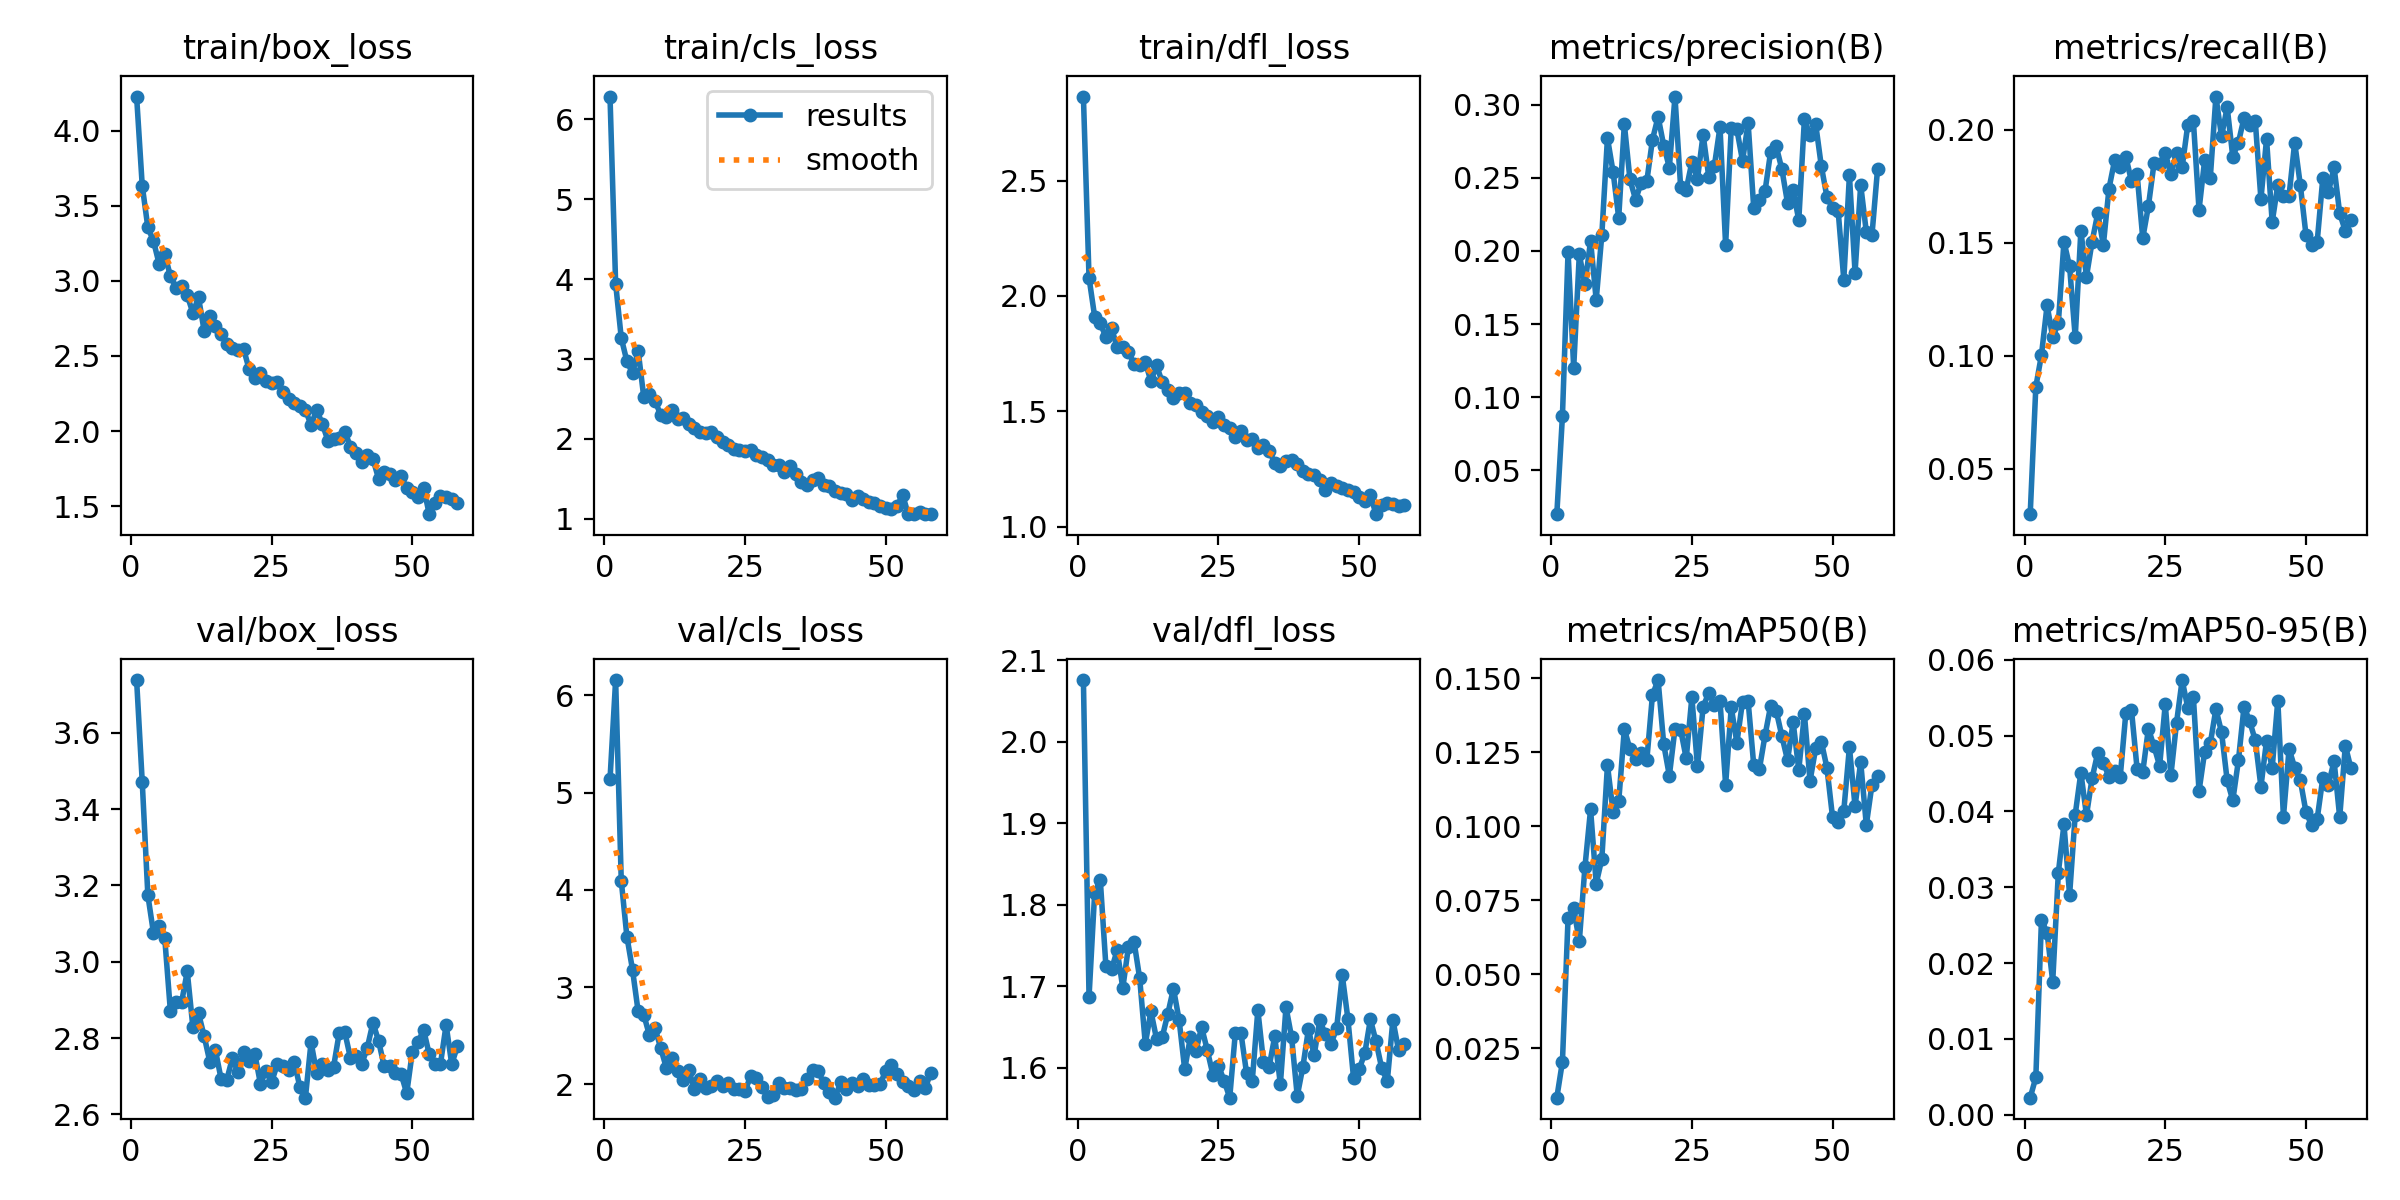

Values plotted in this chart, from the file beside it:
epoch, train/box_loss, train/cls_loss, train/dfl_loss, metrics/precision(B), metrics/recall(B), metrics/mAP50(B), metrics/mAP50-95(B), val/box_loss, val/cls_loss, val/dfl_loss, lr/pg0, lr/pg1, lr/pg2
1, 4.227, 6.286, 2.864, 0.02008, 0.02978, 0.00838, 0.00223, 3.738, 5.136, 2.076, 4.66e-05, 4.66e-05, 4.66e-05
2, 3.634, 3.945, 2.078, 0.08713, 0.08621, 0.02055, 0.00491, 3.472, 6.159, 1.687, 9.5341e-05, 9.5341e-05, 9.5341e-05
3, 3.355, 3.264, 1.911, 0.1993, 0.1003, 0.06902, 0.02569, 3.175, 4.094, 1.815, 0.0001439, 0.0001439, 0.0001439
4, 3.265, 2.973, 1.881, 0.1201, 0.1223, 0.07229, 0.02402, 3.075, 3.52, 1.831, 0.0001922, 0.0001922, 0.0001922
5, 3.113, 2.825, 1.822, 0.1976, 0.1081, 0.06126, 0.01756, 3.094, 3.178, 1.724, 0.0002312, 0.0002312, 0.0002312
6, 3.181, 3.104, 1.861, 0.1771, 0.1144, 0.08628, 0.03192, 3.062, 2.75, 1.721, 0.0002307, 0.0002307, 0.0002307
7, 3.031, 2.524, 1.777, 0.2068, 0.1505, 0.1057, 0.03829, 2.871, 2.716, 1.744, 0.0002302, 0.0002302, 0.0002302
8, 2.954, 2.558, 1.777, 0.1665, 0.1395, 0.08069, 0.02898, 2.896, 2.505, 1.698, 0.0002298, 0.0002298, 0.0002298
9, 2.966, 2.478, 1.759, 0.211, 0.1081, 0.08902, 0.03959, 2.894, 2.578, 1.748, 0.0002293, 0.0002293, 0.0002293
10, 2.903, 2.302, 1.705, 0.2772, 0.1552, 0.1207, 0.04511, 2.975, 2.374, 1.755, 0.0002289, 0.0002289, 0.0002289
11, 2.787, 2.28, 1.7, 0.254, 0.135, 0.105, 0.03951, 2.829, 2.172, 1.71, 0.0002284, 0.0002284, 0.0002284
12, 2.89, 2.36, 1.712, 0.2226, 0.1505, 0.1084, 0.0444, 2.865, 2.274, 1.629, 0.0002279, 0.0002279, 0.0002279
13, 2.668, 2.251, 1.631, 0.2866, 0.163, 0.1329, 0.04773, 2.805, 2.134, 1.669, 0.0002275, 0.0002275, 0.0002275
14, 2.766, 2.266, 1.699, 0.2488, 0.149, 0.1261, 0.04644, 2.739, 2.045, 1.635, 0.000227, 0.000227, 0.000227
15, 2.701, 2.19, 1.627, 0.2351, 0.174, 0.1226, 0.04455, 2.769, 2.146, 1.637, 0.0002265, 0.0002265, 0.0002265
16, 2.647, 2.133, 1.591, 0.2465, 0.1865, 0.1249, 0.04536, 2.694, 1.955, 1.666, 0.0002261, 0.0002261, 0.0002261
17, 2.578, 2.088, 1.558, 0.2477, 0.1834, 0.1225, 0.0446, 2.689, 2.051, 1.697, 0.0002256, 0.0002256, 0.0002256
18, 2.552, 2.078, 1.579, 0.2761, 0.1881, 0.1444, 0.05305, 2.747, 1.965, 1.659, 0.0002252, 0.0002252, 0.0002252
19, 2.537, 2.089, 1.579, 0.2917, 0.1771, 0.1494, 0.05336, 2.712, 1.979, 1.598, 0.0002247, 0.0002247, 0.0002247
20, 2.549, 2.022, 1.537, 0.272, 0.1802, 0.1278, 0.04558, 2.762, 2.03, 1.637, 0.0002242, 0.0002242, 0.0002242
21, 2.41, 1.958, 1.526, 0.257, 0.152, 0.1171, 0.0452, 2.741, 1.984, 1.62, 0.0002238, 0.0002238, 0.0002238
22, 2.355, 1.921, 1.497, 0.3055, 0.1661, 0.133, 0.05092, 2.759, 2.012, 1.65, 0.0002233, 0.0002233, 0.0002233
23, 2.384, 1.879, 1.479, 0.2439, 0.1851, 0.1327, 0.04861, 2.681, 1.952, 1.622, 0.0002228, 0.0002228, 0.0002228
24, 2.33, 1.865, 1.454, 0.2419, 0.185, 0.123, 0.04601, 2.714, 1.952, 1.592, 0.0002224, 0.0002224, 0.0002224
25, 2.317, 1.847, 1.475, 0.2607, 0.1897, 0.1436, 0.05417, 2.685, 1.933, 1.603, 0.0002219, 0.0002219, 0.0002219
26, 2.325, 1.857, 1.442, 0.2495, 0.1802, 0.1202, 0.04477, 2.732, 2.084, 1.584, 0.0002215, 0.0002215, 0.0002215
27, 2.261, 1.803, 1.427, 0.2794, 0.1897, 0.1404, 0.05168, 2.728, 2.068, 1.563, 0.000221, 0.000221, 0.000221
28, 2.212, 1.778, 1.388, 0.2507, 0.1834, 0.1451, 0.05734, 2.716, 1.968, 1.643, 0.0002205, 0.0002205, 0.0002205
29, 2.188, 1.74, 1.414, 0.2581, 0.2022, 0.1412, 0.0537, 2.738, 1.871, 1.642, 0.0002201, 0.0002201, 0.0002201
30, 2.167, 1.678, 1.376, 0.2847, 0.2038, 0.1425, 0.05506, 2.673, 1.885, 1.593, 0.0002196, 0.0002196, 0.0002196
31, 2.142, 1.677, 1.382, 0.2039, 0.1646, 0.1141, 0.04269, 2.644, 2.01, 1.583, 0.0002192, 0.0002192, 0.0002192
32, 2.04, 1.592, 1.34, 0.2841, 0.1865, 0.1402, 0.04786, 2.789, 1.957, 1.671, 0.0002187, 0.0002187, 0.0002187
33, 2.142, 1.657, 1.354, 0.283, 0.1787, 0.1283, 0.04897, 2.708, 1.96, 1.607, 0.0002182, 0.0002182, 0.0002182
34, 2.047, 1.56, 1.33, 0.2616, 0.2147, 0.1421, 0.05352, 2.731, 1.944, 1.601, 0.0002178, 0.0002178, 0.0002178
35, 1.936, 1.467, 1.276, 0.2873, 0.1971, 0.1423, 0.05046, 2.716, 1.952, 1.638, 0.0002173, 0.0002173, 0.0002173
36, 1.944, 1.427, 1.262, 0.2291, 0.21, 0.1206, 0.04411, 2.725, 2.058, 1.58, 0.0002169, 0.0002169, 0.0002169
37, 1.955, 1.486, 1.286, 0.2346, 0.1881, 0.1194, 0.04145, 2.813, 2.145, 1.674, 0.0002164, 0.0002164, 0.0002164
38, 1.996, 1.506, 1.288, 0.2408, 0.1944, 0.1307, 0.04673, 2.815, 2.136, 1.637, 0.0002159, 0.0002159, 0.0002159
39, 1.897, 1.427, 1.27, 0.2677, 0.2053, 0.1407, 0.05384, 2.748, 2.008, 1.565, 0.0002155, 0.0002155, 0.0002155
40, 1.853, 1.407, 1.241, 0.2714, 0.2022, 0.139, 0.05189, 2.753, 1.925, 1.601, 0.000215, 0.000215, 0.000215
41, 1.794, 1.345, 1.229, 0.2557, 0.2038, 0.1305, 0.04938, 2.732, 1.862, 1.648, 0.0002146, 0.0002146, 0.0002146
42, 1.841, 1.326, 1.224, 0.2328, 0.1693, 0.1224, 0.04326, 2.775, 2.023, 1.615, 0.0002141, 0.0002141, 0.0002141
43, 1.814, 1.311, 1.204, 0.2416, 0.1959, 0.1352, 0.04935, 2.841, 1.947, 1.658, 0.0002136, 0.0002136, 0.0002136
44, 1.682, 1.234, 1.161, 0.221, 0.1592, 0.1191, 0.04575, 2.793, 2.013, 1.641, 0.0002132, 0.0002132, 0.0002132
45, 1.73, 1.291, 1.191, 0.2901, 0.1756, 0.1379, 0.05464, 2.726, 1.988, 1.629, 0.0002127, 0.0002127, 0.0002127
46, 1.713, 1.254, 1.177, 0.2789, 0.1709, 0.1154, 0.03929, 2.726, 2.054, 1.648, 0.0002122, 0.0002122, 0.0002122
47, 1.673, 1.209, 1.168, 0.2868, 0.1709, 0.1264, 0.04826, 2.709, 1.996, 1.714, 0.0002118, 0.0002118, 0.0002118
48, 1.698, 1.198, 1.159, 0.2581, 0.1944, 0.1287, 0.04579, 2.706, 1.997, 1.66, 0.0002113, 0.0002113, 0.0002113
49, 1.624, 1.158, 1.149, 0.237, 0.1756, 0.1199, 0.04414, 2.655, 2.004, 1.588, 0.0002109, 0.0002109, 0.0002109
50, 1.595, 1.135, 1.127, 0.2292, 0.1536, 0.1031, 0.03995, 2.764, 2.137, 1.598, 0.0002104, 0.0002104, 0.0002104
51, 1.561, 1.117, 1.112, 0.2272, 0.1489, 0.1015, 0.03819, 2.788, 2.201, 1.618, 0.0002099, 0.0002099, 0.0002099
52, 1.624, 1.159, 1.136, 0.1804, 0.1505, 0.1053, 0.03903, 2.822, 2.102, 1.659, 0.0002095, 0.0002095, 0.0002095
53, 1.447, 1.298, 1.054, 0.2517, 0.1787, 0.1268, 0.04442, 2.758, 2.027, 1.632, 0.000209, 0.000209, 0.000209
54, 1.522, 1.058, 1.095, 0.1852, 0.1724, 0.1068, 0.04354, 2.732, 1.981, 1.6, 0.0002086, 0.0002086, 0.0002086
55, 1.567, 1.06, 1.105, 0.2451, 0.1834, 0.1218, 0.04666, 2.733, 1.941, 1.583, 0.0002081, 0.0002081, 0.0002081
56, 1.561, 1.08, 1.099, 0.213, 0.163, 0.1005, 0.03923, 2.834, 2.039, 1.659, 0.0002076, 0.0002076, 0.0002076
57, 1.546, 1.06, 1.089, 0.2106, 0.1552, 0.114, 0.04869, 2.732, 1.965, 1.622, 0.0002072, 0.0002072, 0.0002072
58, 1.524, 1.063, 1.094, 0.256, 0.1599, 0.1169, 0.04567, 2.779, 2.112, 1.629, 0.0002067, 0.0002067, 0.0002067
